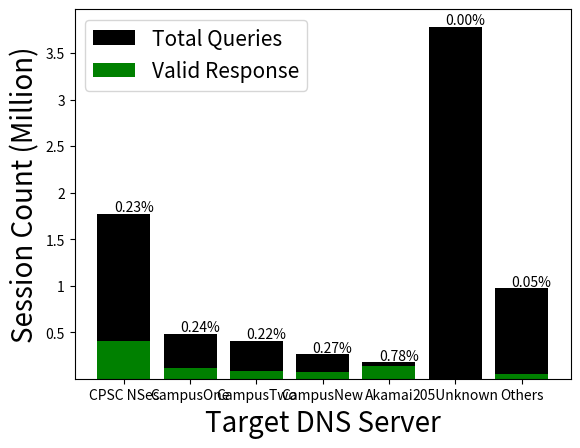

Source code (Python):
"""
" draw the bar
" accept two lists as input, indicates X and Y axises respectively.
" Other parameters including"
" x/y labels, title and Ticks
"""

import matplotlib.pyplot as plt



class bar():
    def __init__(self):
        self.plt = plt

    def setLabel(self, xLabel=None, yLabel=None, fontsize=20):
        self.plt.xlabel(xLabel, fontsize=fontsize)
        self.plt.ylabel(yLabel, fontsize=fontsize)

    def setTitle(self, title, fontsize=30):
        self.plt.title(title, fontsize=fontsize)

    def setTicks(self, axis, realData, labelData, rotation=0):
        if axis.lower() == "x":
            self.plt.xticks(realData, labelData, rotation=rotation)
        elif axis.lower() == "y":
            self.plt.yticks(realData, labelData, rotation=rotation)

    def setLim(self, axis, lim):
        if axis.lower() == "x":
            self.plt.xlim(lim)
        elif axis.lower() == "y":
            self.plt.ylim(lim)

    def doPaint(self, xData, yData, label, color="black"):
        self.plt.bar(xData, yData, label=label, color=color)

    def doshow(self):
        self.plt.legend(loc="best", fontsize=15)
        self.plt.show()


if __name__ == '__main__':
    x = [1,2,3,4,5,6,7]
    y = [1773309, 484266, 408669, 264095, 178955, 3782650, 970407]
    y2 = [403257, 116253, 88300, 72487, 140276, 0, 51357]
    xy = bar()
    xy.setLabel(xLabel="Target DNS Server", yLabel="Session Count (Million)")
    xy.doPaint(x, y, "Total Queries")
    xy.doPaint(x, y2, "Valid Response", color='green')
    xy.setTicks('y', [500000, 1000000, 1500000, 2000000, 2500_000, 3000_000, 3500_000],
                ["0.5", "1", "1.5", "2", "2.5", "3", '3.5'])
    xy.setTicks('x', x, ["CPSC NSes", "CampusOne", "CampusTwo", "CampusNew", "Akamai", "205Unknown", "Others"])

    for i in range(len(x)):
        xy.plt.text(x[i]-0.15, y[i]+25000, "%.2f%%" % (y2[i]/y[i]))

    xy.doshow()